Labelled photos from "dataset", an image-classification folder in socheadev/mite_research_project. The possible labels are: alcohol, blood, graphic violence, sexual, traffic accident.

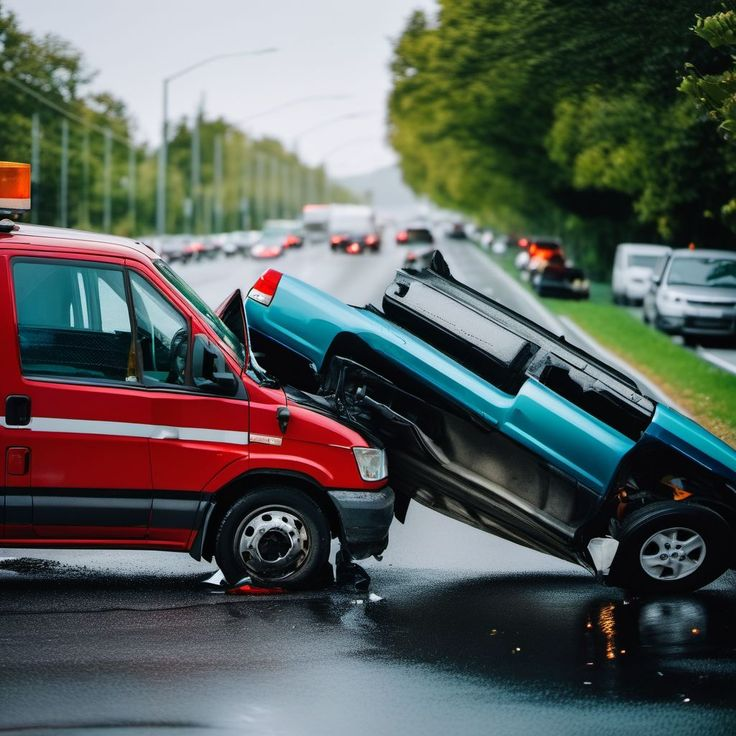
Label: traffic accident

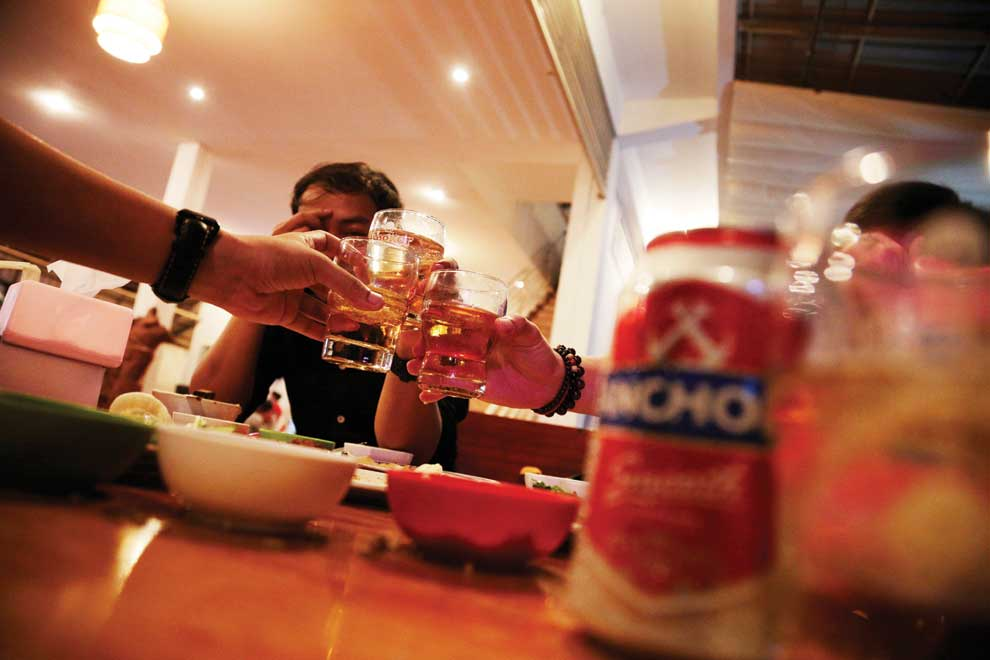
Label: alcohol

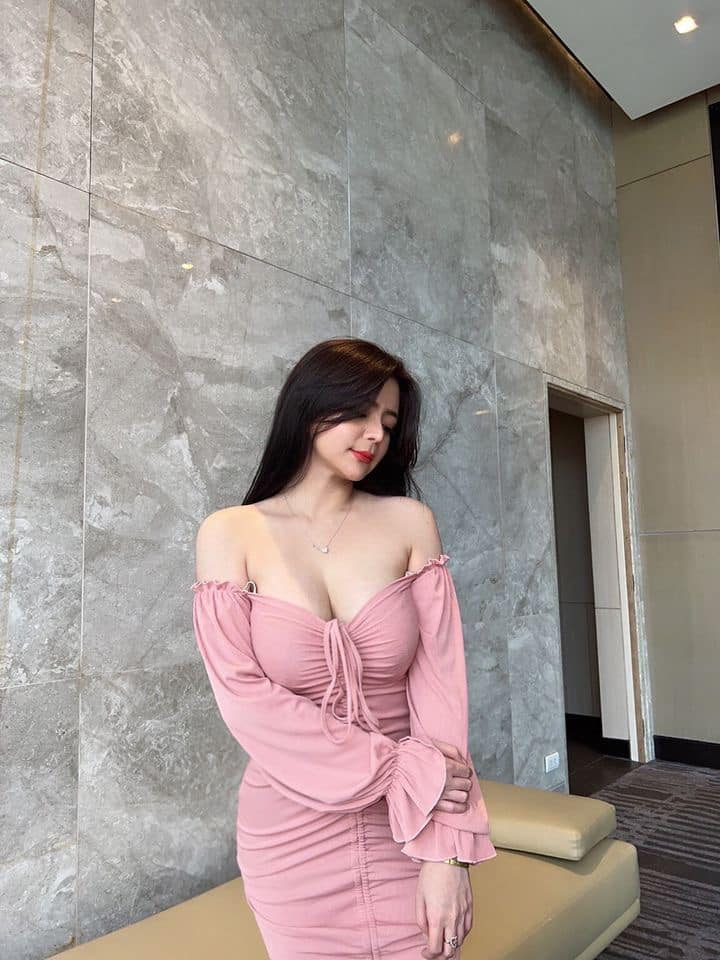
Label: sexual

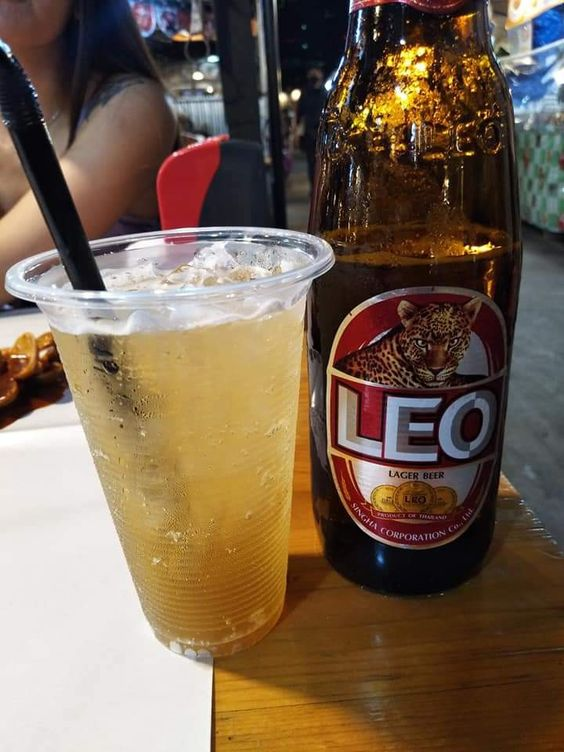
Label: alcohol

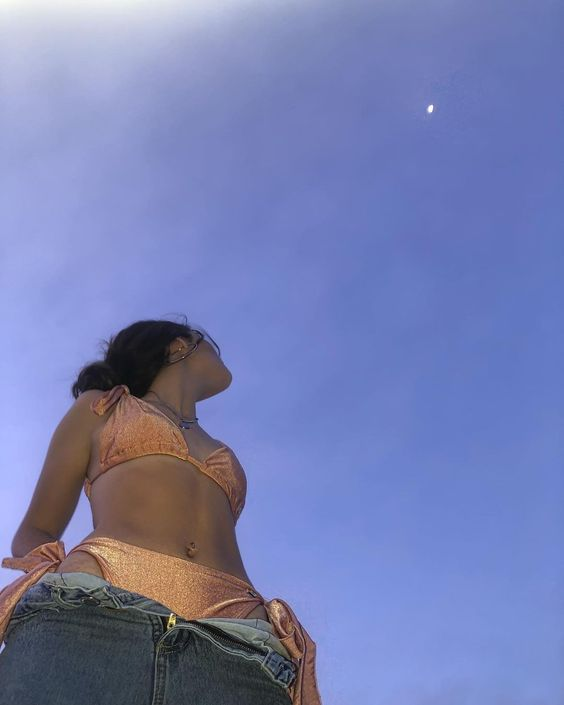
Label: sexual

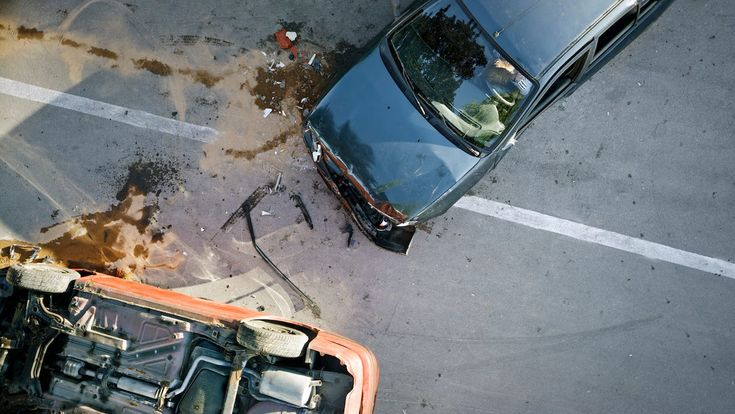
Label: traffic accident
